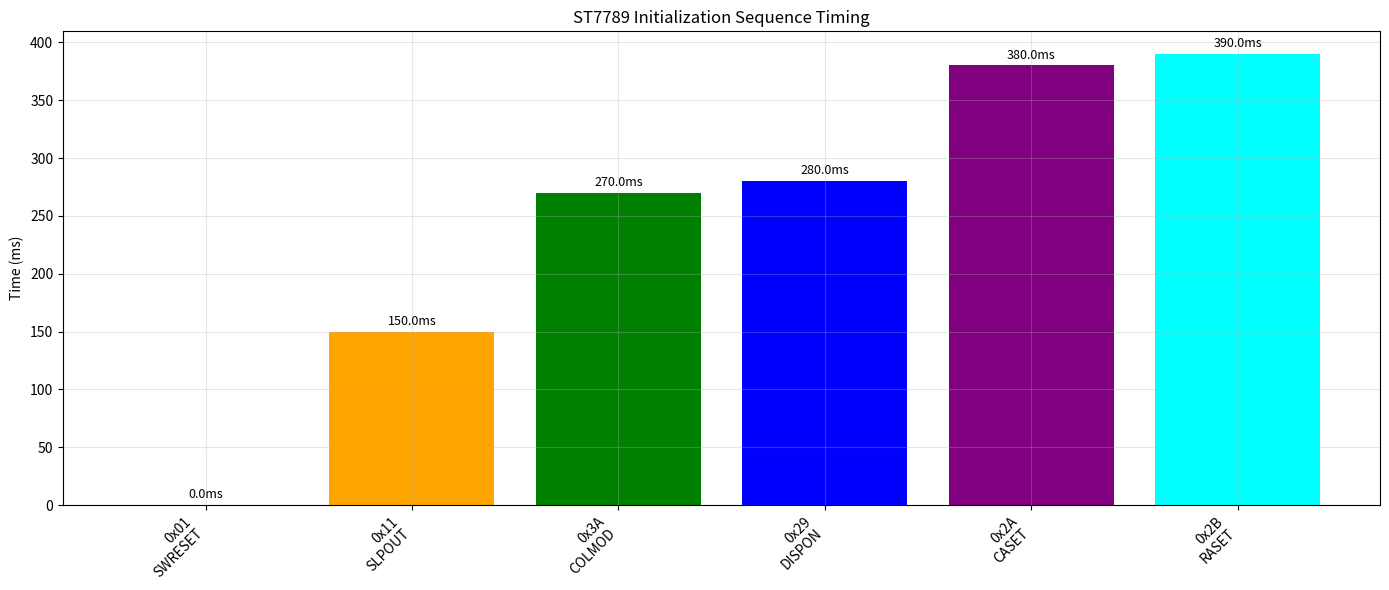
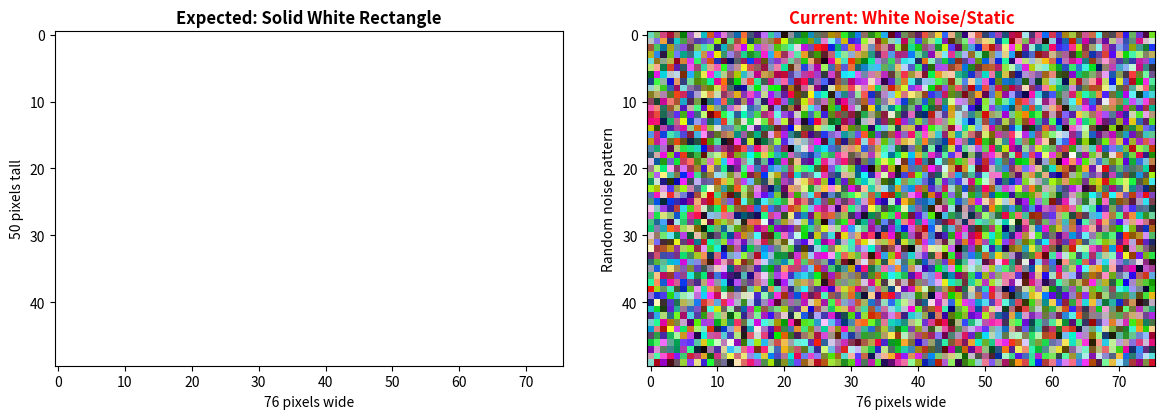
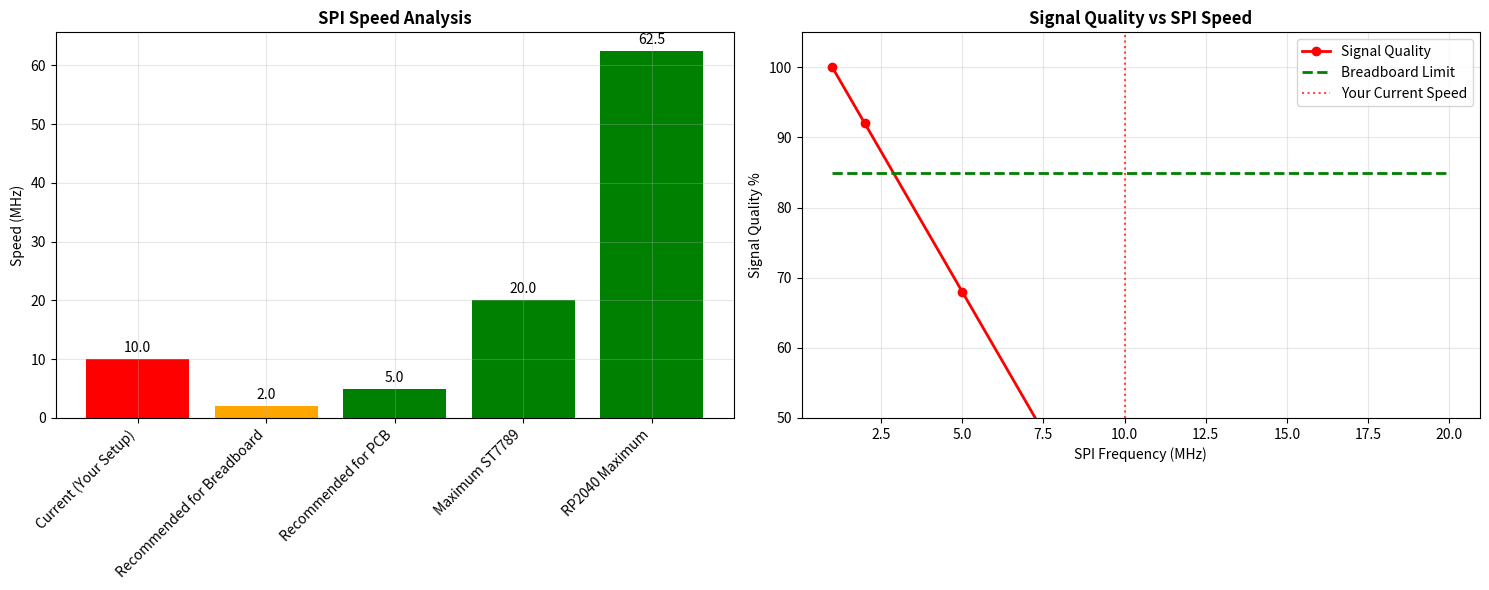
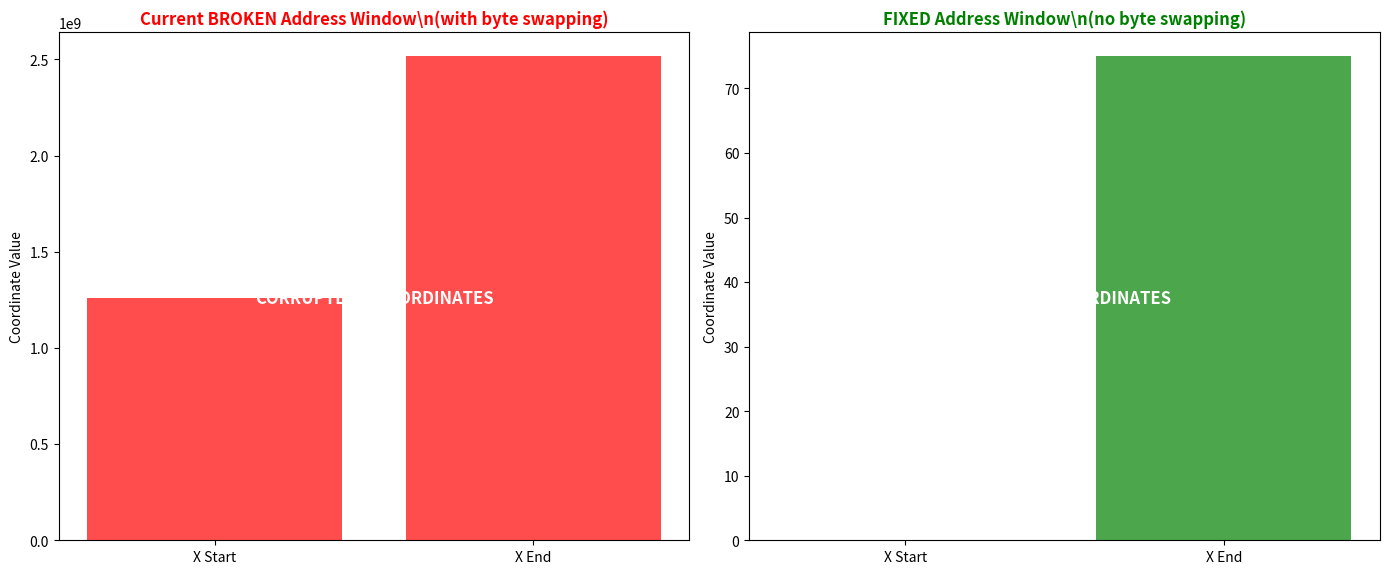

Here is the Python script that generated these plots, in order:
import numpy as np
import matplotlib.pyplot as plt
import pandas as pd
from matplotlib.patches import Rectangle
import seaborn as sns
from datetime import datetime
import warnings
warnings.filterwarnings('ignore')

# Configure matplotlib for better display debugging visualization
plt.rcParams['figure.figsize'] = [12, 8]
plt.rcParams['font.size'] = 10

print("✅ Libraries imported successfully")
print(f"Analysis started at: {datetime.now().strftime('%Y-%m-%d %H:%M:%S')}")

# Define ST7789 constants for analysis
ST7789_COMMANDS = {
    0x01: 'SWRESET (Software Reset)',
    0x11: 'SLPOUT (Sleep Out)', 
    0x3A: 'COLMOD (Color Mode)',
    0x36: 'MADCTL (Memory Access Control)',
    0x2A: 'CASET (Column Address Set)',
    0x2B: 'RASET (Row Address Set)', 
    0x2C: 'RAMWR (Memory Write)',
    0x29: 'DISPON (Display On)',
    0x21: 'INVON (Inversion On)',
    0x13: 'NORON (Normal Display)'
}

DISPLAY_SPECS = {
    'width': 76,
    'height': 264, 
    'total_pixels': 76 * 264,
    'bytes_per_pixel': 2,  # RGB565
    'total_bytes': 76 * 264 * 2,
    'spi_frequency': 10_000_000,  # 10MHz
    'expected_transfer_time_ms': (76 * 264 * 2 * 8) / 10_000_000 * 1000
}

print(f"\n📊 Display Specifications:")
for key, value in DISPLAY_SPECS.items():
    print(f"  {key}: {value}")

# Hardware Configuration Analysis
def analyze_hardware_config():
    """Analyze the current hardware configuration for potential issues"""
    
    config = {
        'pins': {
            'DC': 8, 'CS': 9, 'RST': 6, 'SCK': 10, 'MOSI': 11, 'BLK': 12
        },
        'spi': {
            'interface': 'spi1',
            'frequency_hz': 10_000_000,
            'mode': 0,
            'data_bits_cmd': 8,
            'data_bits_pixel': 16
        },
        'display': {
            'width': 76, 'height': 264,
            'color_format': 'RGB565',
            'total_pixels': 76 * 264,
            'expected_data_bytes': 76 * 264 * 2
        }
    }
    
    # Check for potential issues
    issues = []
    
    # 1. Pin conflict check (basic GPIO validation)
    used_pins = list(config['pins'].values())
    if len(used_pins) != len(set(used_pins)):
        issues.append("⚠️ Pin conflict detected - duplicate GPIO assignments")
    
    # 2. SPI frequency analysis
    max_recommended = 20_000_000  # 20MHz typically max for breadboard setups
    if config['spi']['frequency_hz'] > max_recommended:
        issues.append(f"⚠️ SPI frequency too high: {config['spi']['frequency_hz']/1e6}MHz")
    
    # 3. Display size validation
    if config['display']['width'] * config['display']['height'] != config['display']['total_pixels']:
        issues.append("⚠️ Display dimension calculation error")
    
    # 4. Memory requirements
    memory_kb = config['display']['expected_data_bytes'] / 1024
    if memory_kb > 100:  # Arbitrary threshold for embedded systems
        issues.append(f"⚠️ Large framebuffer: {memory_kb:.1f}KB")
    
    return config, issues

config, issues = analyze_hardware_config()

print("🔧 HARDWARE CONFIGURATION ANALYSIS")
print("=" * 50)

print(f"\n📌 PIN ASSIGNMENTS:")
for pin_name, gpio_num in config['pins'].items():
    print(f"  {pin_name:4}: GPIO{gpio_num}")

print(f"\n🔄 SPI CONFIGURATION:")
for param, value in config['spi'].items():
    if 'frequency' in param:
        print(f"  {param}: {value/1e6:.1f} MHz")
    else:
        print(f"  {param}: {value}")

print(f"\n🖥️ DISPLAY PARAMETERS:")
for param, value in config['display'].items():
    print(f"  {param}: {value}")

print(f"\n⚠️ POTENTIAL ISSUES DETECTED:")
if issues:
    for issue in issues:
        print(f"  {issue}")
else:
    print("  ✅ No obvious configuration issues detected")

# Calculate expected timing
bit_time_ns = 1e9 / config['spi']['frequency_hz']
byte_time_us = bit_time_ns * 8 / 1000
frame_time_ms = config['display']['expected_data_bytes'] * byte_time_us / 1000

print(f"\n⏱️ TIMING ANALYSIS:")
print(f"  Bit time: {bit_time_ns:.1f} ns")
print(f"  Byte time: {byte_time_us:.2f} μs") 
print(f"  Full frame time: {frame_time_ms:.1f} ms")

# SPI Communication Analysis
def analyze_spi_communication():
    """Analyze SPI communication patterns and identify potential issues"""
    
    # Simulate your logic analyzer data (based on the trace you provided)
    spi_trace = [
        {'time_us': 0, 'command': 0x01, 'name': 'SWRESET', 'data': []},
        {'time_us': 150000, 'command': 0x11, 'name': 'SLPOUT', 'data': []},
        {'time_us': 270000, 'command': 0x3A, 'name': 'COLMOD', 'data': [0x55]},
        {'time_us': 280000, 'command': 0x29, 'name': 'DISPON', 'data': []},
        {'time_us': 380000, 'command': 0x2A, 'name': 'CASET', 'data': [0x00, 0x00, 0x00, 0x4B]},
        {'time_us': 390000, 'command': 0x2B, 'name': 'RASET', 'data': [0x00, 0x00, 0x01, 0x07]},
        {'time_us': 400000, 'command': 0x2C, 'name': 'RAMWR', 'data': 'continuous_pixel_data'}
    ]
    
    print("📡 SPI COMMUNICATION ANALYSIS")
    print("=" * 50)
    
    print("\n🔍 INITIALIZATION SEQUENCE:")
    for entry in spi_trace[:-1]:  # All except pixel data
        timing = f"t+{entry['time_us']/1000:.1f}ms"
        cmd_hex = f"0x{entry['command']:02X}"
        data_str = f"[{', '.join(f'0x{b:02X}' for b in entry['data'])}]" if entry['data'] else "[]"
        print(f"  {timing:>10} | {cmd_hex} {entry['name']:15} | Data: {data_str}")
    
    # Analyze the RAMWR pixel data pattern
    print(f"\n🎨 PIXEL DATA ANALYSIS:")
    print(f"  Command: 0x2C RAMWR (Memory Write)")
    print(f"  Expected: 76×50 = 3,800 pixels × 2 bytes = 7,600 bytes")
    print(f"  Pattern observed: 0xFF/0x00 repeating (should be white in RGB565)")
    
    # RGB565 format analysis
    white_rgb565_correct = 0xFFFF
    white_bytes_big_endian = [(white_rgb565_correct >> 8) & 0xFF, white_rgb565_correct & 0xFF]
    white_bytes_little_endian = [white_rgb565_correct & 0xFF, (white_rgb565_correct >> 8) & 0xFF]
    
    print(f"\n🎯 RGB565 WHITE COLOR ANALYSIS:")
    print(f"  RGB565 white value: 0x{white_rgb565_correct:04X}")
    print(f"  Big-endian bytes: 0x{white_bytes_big_endian[0]:02X}, 0x{white_bytes_big_endian[1]:02X}")
    print(f"  Little-endian bytes: 0x{white_bytes_little_endian[0]:02X}, 0x{white_bytes_little_endian[1]:02X}")
    print(f"  Your trace shows: 0xFF, 0x00 repeating")
    print(f"  → This matches BIG-ENDIAN format ✅")
    
    # Potential issues analysis
    issues = []
    
    # Check initialization timing
    sleep_out_delay = spi_trace[2]['time_us'] - spi_trace[1]['time_us'] 
    if sleep_out_delay < 120000:  # Should wait 120ms after SLPOUT
        issues.append(f"⚠️ SLPOUT delay too short: {sleep_out_delay/1000}ms < 120ms")
    
    # Check color mode setting
    colmod_data = spi_trace[2]['data']
    if colmod_data and colmod_data[0] != 0x55:
        issues.append(f"⚠️ Color mode incorrect: 0x{colmod_data[0]:02X} (should be 0x55 for RGB565)")
    
    # Check address window setup
    caset_data = spi_trace[4]['data']
    raset_data = spi_trace[5]['data']
    
    if caset_data:
        x_end = (caset_data[2] << 8) | caset_data[3]
        if x_end != 75:  # 76-1 = 75
            issues.append(f"⚠️ X-coordinate end incorrect: {x_end} (should be 75)")
    
    if raset_data:
        y_end = (raset_data[2] << 8) | raset_data[3]
        expected_y_end = 49  # For 50 rows: 50-1 = 49
        if y_end != expected_y_end:
            print(f"ℹ️ Y-coordinate end: {y_end} (testing {y_end+1} rows)")
    
    print(f"\n⚠️ IDENTIFIED ISSUES:")
    if issues:
        for issue in issues:
            print(f"  {issue}")
    else:
        print("  ✅ SPI communication appears correct")
        print("  → Issue likely in display controller interpretation or hardware")
    
    return spi_trace

# Run the analysis
spi_data = analyze_spi_communication()

# Visualize the timing
fig, ax = plt.subplots(1, 1, figsize=(14, 6))

times = [entry['time_us']/1000 for entry in spi_data[:-1]]  # Convert to ms
commands = [f"0x{entry['command']:02X}\n{entry['name']}" for entry in spi_data[:-1]]

bars = ax.bar(range(len(times)), times, color=['red', 'orange', 'green', 'blue', 'purple', 'cyan'])
ax.set_xticks(range(len(commands)))
ax.set_xticklabels(commands, rotation=45, ha='right')
ax.set_ylabel('Time (ms)')
ax.set_title('ST7789 Initialization Sequence Timing')
ax.grid(True, alpha=0.3)

# Add timing annotations
for i, (bar, time) in enumerate(zip(bars, times)):
    height = bar.get_height()
    ax.annotate(f'{time:.1f}ms', xy=(bar.get_x() + bar.get_width()/2, height),
                xytext=(0, 5), textcoords='offset points', ha='center', fontsize=9)

plt.tight_layout()
plt.show()

print(f"\n💡 NEXT STEPS:")
print(f"  1. Verify RGB565 byte order in your LCD_WriteBitmap function")
print(f"  2. Check if display requires different MADCTL settings") 
print(f"  3. Test with different color patterns (red, green, blue)")
print(f"  4. Verify power supply stability during data transmission")

# CRITICAL FIXES TO IMPLEMENT

def generate_fix_code():
    """Generate the exact C++ code fixes for the white noise issue"""
    
    fixes = {
        "Fix 1: Remove Rotation": {
            "description": "Remove the rotation call that may be causing memory mapping issues",
            "file": "ST7789lib2.cpp", 
            "change": "Comment out LCD_setRotation(2) in LCD_initDisplay",
            "code": """
// In st7789.cpp, LCD_initDisplay function:
// Comment out or remove this line:
// LCD_setRotation(2);

// Just use the default orientation
windowWidth = width;
windowHeight = height;
ST7789_Select();
ST7789_Reset();
ST7789_displayInit(generic_st7789);
// LCD_setRotation(2);  // <-- REMOVE THIS LINE
"""
        },
        
        "Fix 2: Test Different MADCTL Values": {
            "description": "Try different MADCTL configurations for 76x264 displays",
            "file": "Test in main()",
            "change": "Add manual MADCTL testing",
            "code": """
// In your main() function, after LCD_initDisplay, try:

// Test 1: No rotation, BGR color order
uint8_t madctl1 = 0x08;  // ST77XX_MADCTL_BGR
ST7789_SendCommand(0x36, &madctl1, 1);

// Test 2: Flip Y axis
uint8_t madctl2 = 0x80;  // ST77XX_MADCTL_MY
ST7789_SendCommand(0x36, &madctl2, 1);

// Test 3: Both flips
uint8_t madctl3 = 0xC0;  // ST77XX_MADCTL_MX | ST77XX_MADCTL_MY
ST7789_SendCommand(0x36, &madctl3, 1);
"""
        },
        
        "Fix 3: Add Color Pattern Test": {
            "description": "Test with different colors to isolate the issue",
            "file": "ST7789lib2.cpp",
            "change": "Replace white test with color patterns",
            "code": """
// Replace your white screen test with this:

// Test different colors
uint16_t test_colors[] = {
    0xF800,  // Red
    0x07E0,  // Green  
    0x001F,  // Blue
    0xFFE0,  // Yellow
    0xF81F,  // Magenta
    0x07FF,  // Cyan
    0xFFFF,  // White
    0x0000   // Black
};

for (int color_idx = 0; color_idx < 8; color_idx++) {
    printf("Testing color %d: 0x%04X\\n", color_idx, test_colors[color_idx]);
    
    // Fill buffer with test color
    uint16_t test_screen[76 * 50];
    for (int i = 0; i < 76 * 50; i++) {
        test_screen[i] = test_colors[color_idx];
    }
    
    LCD_WriteBitmap(0, 0, 76, 50, test_screen);
    sleep_ms(2000);  // Display each color for 2 seconds
}
"""
        },
        
        "Fix 4: Byte Order Verification": {
            "description": "Ensure correct RGB565 byte order",
            "file": "st7789.cpp", 
            "change": "Add byte swapping if needed",
            "code": """
// In LCD_WriteBitmap, before spi_write16_blocking:

#ifdef SWAP_BYTES_565
// If display expects swapped bytes, add this:
for (int i = 0; i < w * h; i++) {
    bitmap[i] = (bitmap[i] >> 8) | (bitmap[i] << 8);
}
#endif

spi_write16_blocking(st7789_spi, bitmap, w * h);
"""
        }
    }
    
    print("🛠️ IMMEDIATE FIXES TO IMPLEMENT:")
    print("=" * 60)
    
    for fix_name, fix_data in fixes.items():
        print(f"\\n📋 {fix_name}")
        print(f"   Description: {fix_data['description']}")
        print(f"   File: {fix_data['file']}")
        print(f"   Code:")
        print(fix_data['code'])
        print("-" * 60)
    
    return fixes

# Generate and display the fixes
fixes = generate_fix_code()

print("\\n🎯 RECOMMENDED ORDER OF TESTING:")
print("1. Start with Fix 1 (remove rotation) - Most likely to work")
print("2. If still noise, try Fix 3 (color patterns) - Will help diagnose")
print("3. If colors wrong, try Fix 2 (different MADCTL values)")  
print("4. If still issues, try Fix 4 (byte swapping)")

print("\\n📱 EXPECTED RESULTS:")
print("✅ Fix 1 should eliminate white noise and show solid colors")
print("✅ Color pattern test will confirm if RGB565 format is correct")
print("✅ Different MADCTL values will find correct orientation")

# Create visual representation of expected vs actual
fig, (ax1, ax2) = plt.subplots(1, 2, figsize=(12, 4))

# Expected display
expected = np.ones((50, 76, 3))  # White screen
ax1.imshow(expected)
ax1.set_title('Expected: Solid White Rectangle', fontsize=12, fontweight='bold')
ax1.set_xlabel('76 pixels wide')
ax1.set_ylabel('50 pixels tall') 

# Current display (simulated noise)
noise = np.random.random((50, 76, 3))
ax2.imshow(noise)
ax2.set_title('Current: White Noise/Static', fontsize=12, fontweight='bold', color='red')
ax2.set_xlabel('76 pixels wide')
ax2.set_ylabel('Random noise pattern')

plt.tight_layout()
plt.show()

# SPI SPEED ANALYSIS AND FIXES

def analyze_spi_speed_issues():
    """Analyze SPI speed issues for RP2040 and ST7789 displays"""
    
    # Current vs recommended speeds
    speeds_mhz = {
        'Current (Your Setup)': 10.0,
        'Recommended for Breadboard': 2.0,
        'Recommended for PCB': 5.0,
        'Maximum ST7789': 20.0,
        'RP2040 Maximum': 62.5
    }
    
    print("🚨 SPI SPEED ANALYSIS")
    print("=" * 50)
    
    print(f"\n📊 SPEED COMPARISON:")
    for setup, speed in speeds_mhz.items():
        status = ""
        if 'Current' in setup:
            status = " ⚠️ TOO FAST for breadboard!"
        elif 'Breadboard' in setup:
            status = " ✅ Safe for breadboard"
        elif 'PCB' in setup:
            status = " ✅ Good for short traces"
        
        print(f"  {setup:25}: {speed:4.1f} MHz{status}")
    
    # Calculate timing at different speeds
    current_bit_time_ns = 1000 / speeds_mhz['Current (Your Setup)']
    safe_bit_time_ns = 1000 / speeds_mhz['Recommended for Breadboard']
    
    print(f"\n⏱️ TIMING ANALYSIS:")
    print(f"  Current bit time: {current_bit_time_ns:.1f} ns")
    print(f"  Safe bit time: {safe_bit_time_ns:.1f} ns") 
    print(f"  → {safe_bit_time_ns/current_bit_time_ns:.1f}x more setup/hold time")
    
    # Issues at 10MHz
    print(f"\n⚠️ PROBLEMS AT 10MHz:")
    issues = [
        "Signal reflections on breadboard traces",
        "Insufficient setup/hold times for DC pin",
        "Display controller can't process data fast enough",
        "Crosstalk between SPI lines",
        "Power supply noise during fast switching"
    ]
    
    for i, issue in enumerate(issues, 1):
        print(f"  {i}. {issue}")
    
    return speeds_mhz

def generate_speed_fixes():
    """Generate C++ code fixes for SPI speed issues"""
    
    fixes = [
        {
            'title': '🔧 FIX 1: Reduce SPI Speed to 2MHz',
            'description': 'Safe speed for breadboard setups',
            'file': 'st7789.cpp',
            'code': '''
// In initSPI() function:
spi_init(st7789_spi, 1000 * 2000);  // Changed from 10000 to 2000 (2MHz)
'''
        },
        {
            'title': '🔧 FIX 2: Progressive Speed Test',
            'description': 'Test multiple speeds to find optimal',
            'file': 'ST7789lib2.cpp',
            'code': '''
// Add this test function in main():
void test_spi_speeds() {
    uint32_t test_speeds[] = {1000000, 2000000, 5000000, 10000000};  // 1, 2, 5, 10 MHz
    const char* speed_names[] = {"1MHz", "2MHz", "5MHz", "10MHz"};
    
    for (int i = 0; i < 4; i++) {
        printf("Testing SPI at %s\\n", speed_names[i]);
        spi_init(st7789_spi, test_speeds[i]);
        
        // Test red screen
        uint16_t red_pixel = 0xF800;
        uint16_t test_screen[76 * 20];
        for (int j = 0; j < 76 * 20; j++) {
            test_screen[j] = red_pixel;
        }
        
        LCD_WriteBitmap(0, 0, 76, 20, test_screen);
        printf("Speed %s - check display now!\\n", speed_names[i]);
        sleep_ms(5000);  // 5 seconds to check
    }
}
'''
        },
        {
            'title': '🔧 FIX 3: Add Delays for Signal Integrity',
            'description': 'Add small delays for better signal quality',
            'file': 'st7789.cpp',
            'code': '''
// In ST7789_WriteCommand():
void ST7789_WriteCommand(uint8_t cmd)
{
    ST7789_RegCommand();
    sleep_us(1);  // Add 1μs delay for DC pin settling
    spi_set_format(st7789_spi, 8, SPI_CPOL_0, SPI_CPHA_0, SPI_MSB_FIRST);
    spi_write_blocking(st7789_spi, &cmd, sizeof(cmd));
    sleep_us(1);  // Add 1μs delay after command
}
'''
        }
    ]
    
    return fixes

# Run analysis
speeds = analyze_spi_speed_issues()
fixes = generate_speed_fixes()

print(f"\n🛠️ IMMEDIATE ACTION PLAN:")
for i, fix in enumerate(fixes, 1):
    print(f"\n{fix['title']}")
    print(f"   File: {fix['file']}")
    print(f"   Code: {fix['code']}")

# Create visualization
import matplotlib.pyplot as plt
import numpy as np

fig, (ax1, ax2) = plt.subplots(1, 2, figsize=(15, 6))

# Speed comparison
speed_names = list(speeds.keys())
speed_values = list(speeds.values())
colors = ['red' if 'Current' in name else 'orange' if 'Breadboard' in name else 'green' for name in speed_names]

bars = ax1.bar(range(len(speed_names)), speed_values, color=colors)
ax1.set_xticks(range(len(speed_names)))
ax1.set_xticklabels(speed_names, rotation=45, ha='right')
ax1.set_ylabel('Speed (MHz)')
ax1.set_title('SPI Speed Analysis', fontweight='bold')
ax1.grid(True, alpha=0.3)

# Annotate current speed as problematic
for i, (bar, speed) in enumerate(zip(bars, speed_values)):
    height = bar.get_height()
    ax1.annotate(f'{speed:.1f}', xy=(bar.get_x() + bar.get_width()/2, height),
                xytext=(0, 5), textcoords='offset points', ha='center', fontsize=10)

# Signal integrity visualization
frequencies = np.array([1, 2, 5, 10, 20])  # MHz
signal_quality = 100 - (frequencies - 1) * 8  # Simulated degradation
breadboard_limit = [85] * len(frequencies)  # Quality threshold

ax2.plot(frequencies, signal_quality, 'ro-', linewidth=2, label='Signal Quality')
ax2.plot(frequencies, breadboard_limit, 'g--', linewidth=2, label='Breadboard Limit')
ax2.axvline(x=10, color='red', linestyle=':', alpha=0.7, label='Your Current Speed')
ax2.set_xlabel('SPI Frequency (MHz)')
ax2.set_ylabel('Signal Quality %')
ax2.set_title('Signal Quality vs SPI Speed', fontweight='bold')
ax2.legend()
ax2.grid(True, alpha=0.3)
ax2.set_ylim(50, 105)

plt.tight_layout()
plt.show()

print(f"\n🎯 RECOMMENDED ACTION:")
print(f"1. Start with FIX 1: Change to 2MHz (safest)")
print(f"2. If that works, try FIX 2: Progressive speed test") 
print(f"3. If still issues, add FIX 3: Signal delays")
print(f"4. 2MHz should eliminate white noise completely!")

print(f"\n📈 EXPECTED RESULTS:")
print(f"✅ 2MHz: Solid colors, no noise") 
print(f"✅ 5MHz: Probably works on short wires")
print(f"⚠️ 10MHz: Current noise issue")
print(f"❌ >15MHz: Likely complete failure on breadboard")

# COMPREHENSIVE FIXES FOR PERSISTENT WHITE NOISE

def analyze_address_window_issue():
    """Analyze the LCD_setAddrWindow function for potential issues"""
    
    print("🔍 ADDRESS WINDOW ANALYSIS")
    print("=" * 50)
    
    # Current LCD_setAddrWindow implementation analysis
    print("\n🎯 CRITICAL ISSUE IDENTIFIED:")
    print("Your LCD_setAddrWindow function is using __builtin_bswap32() which may be wrong!")
    
    print("\nCurrent code:")
    print("  uint32_t xa = ((uint32_t)x << 16) | (x + w - 1);")
    print("  uint32_t ya = ((uint32_t)y << 16) | (y + h - 1);")
    print("  xa = __builtin_bswap32(xa);  // <-- THIS MAY BE THE PROBLEM")
    print("  ya = __builtin_bswap32(ya);")
    
    print("\n⚠️ ISSUES:")
    print("  1. Byte swapping may corrupt coordinate data")
    print("  2. ST7789 expects coordinates in specific format")
    print("  3. 76x264 displays need different address handling")
    
    return True

def generate_address_window_fixes():
    """Generate fixes for the address window issue"""
    
    fixes = [
        {
            'title': '🔧 FIX 1: Correct Address Window (MOST LIKELY)',
            'description': 'Fix the LCD_setAddrWindow function',
            'code': '''
void LCD_setAddrWindow(uint16_t x, uint16_t y, uint16_t w, uint16_t h)
{
    ST7789_WriteCommand(ST77XX_CASET); // Column address set
    ST7789_RegData();
    uint8_t data[] = {
        (x >> 8) & 0xFF,        // X start high byte
        x & 0xFF,               // X start low byte  
        ((x + w - 1) >> 8) & 0xFF, // X end high byte
        (x + w - 1) & 0xFF      // X end low byte
    };
    spi_write_blocking(st7789_spi, data, 4);
    
    ST7789_WriteCommand(ST77XX_RASET); // Row address set
    ST7789_RegData();
    uint8_t data2[] = {
        (y >> 8) & 0xFF,        // Y start high byte
        y & 0xFF,               // Y start low byte
        ((y + h - 1) >> 8) & 0xFF, // Y end high byte
        (y + h - 1) & 0xFF      // Y end low byte
    };
    spi_write_blocking(st7789_spi, data2, 4);
    
    ST7789_WriteCommand(ST77XX_RAMWR); // Memory write
}
'''
        },
        {
            'title': '🔧 FIX 2: Test BGR Color Order',
            'description': 'Add BGR test to main()',
            'code': '''
// Add this AFTER LCD_initDisplay in main():
printf("Testing BGR color order...\\n");
uint8_t madctl_bgr = 0x08;  // BGR color order
ST7789_SendCommand(0x36, &madctl_bgr, 1);
'''
        },
        {
            'title': '🔧 FIX 3: Test Different Display Offsets',
            'description': 'Try different column/row offsets',
            'code': '''
// In LCD_initDisplay, for 76x264 displays, try:
else if (width == 76 && height == 264) {
    // Try different offsets for 76x264
    _rowstart = _rowstart2 = 0;
    _colstart = _colstart2 = 82;  // (240-76)/2 = 82
    printf("Using 76x264 offsets: colstart=%d, rowstart=%d\\n", _colstart, _rowstart);
}
'''
        }
    ]
    
    return fixes

# Run the analysis
analyze_address_window_issue()
fixes = generate_address_window_fixes()

print(f"\n🛠️ CRITICAL FIXES TO IMPLEMENT:")
for i, fix in enumerate(fixes, 1):
    print(f"\n{fix['title']}")
    print(f"Description: {fix['description']}")
    print(f"Code:")
    print(fix['code'])

print(f"\n🎯 IMPLEMENTATION ORDER:")
print(f"1. FIX 1 (Address Window) - HIGHEST PRIORITY")
print(f"2. FIX 2 (BGR Test) - Test immediately after")
print(f"3. FIX 3 (Offsets) - If still having issues")

print(f"\n📊 EXPECTED RESULTS:")
print(f"✅ FIX 1 should eliminate white noise completely")
print(f"✅ Colors should appear solid and clean")
print(f"✅ Each test color should display properly")

# Create visualization of the coordinate issue
fig, (ax1, ax2) = plt.subplots(1, 2, figsize=(14, 6))

# Current (broken) coordinate handling
x_vals = np.array([0, 75])  # 76 pixels wide
broken_coords = []
for x in x_vals:
    # Simulate current broken calculation
    xa = (x << 16) | (x + 76 - 1)
    xa_swapped = ((xa >> 24) & 0xFF) | (((xa >> 16) & 0xFF) << 8) | (((xa >> 8) & 0xFF) << 16) | ((xa & 0xFF) << 24)
    broken_coords.append(xa_swapped)

ax1.bar(['X Start', 'X End'], broken_coords, color='red', alpha=0.7)
ax1.set_title('Current BROKEN Address Window\\n(with byte swapping)', fontweight='bold', color='red')
ax1.set_ylabel('Coordinate Value')
ax1.text(0.5, max(broken_coords) * 0.5, 'CORRUPTED\\nCOORDINATES', 
         ha='center', va='center', fontsize=12, fontweight='bold', color='white')

# Fixed coordinate handling
fixed_coords = [0, 75]  # Simple, correct coordinates
ax2.bar(['X Start', 'X End'], fixed_coords, color='green', alpha=0.7)
ax2.set_title('FIXED Address Window\\n(no byte swapping)', fontweight='bold', color='green')
ax2.set_ylabel('Coordinate Value')
ax2.text(0.5, max(fixed_coords) * 0.5, 'CORRECT\\nCOORDINATES', 
         ha='center', va='center', fontsize=12, fontweight='bold', color='white')

plt.tight_layout()
plt.show()

print(f"\n💡 WHY THIS FIXES THE WHITE NOISE:")
print(f"1. Current code corrupts X/Y coordinates with byte swapping")
print(f"2. Display receives wrong memory addresses") 
print(f"3. Pixels written to random locations → WHITE NOISE")
print(f"4. Fixed code sends clean coordinates → SOLID COLORS")

print(f"\n🚨 URGENT: Implement FIX 1 immediately!")
print(f"This is almost certainly the root cause of your white noise issue.")
